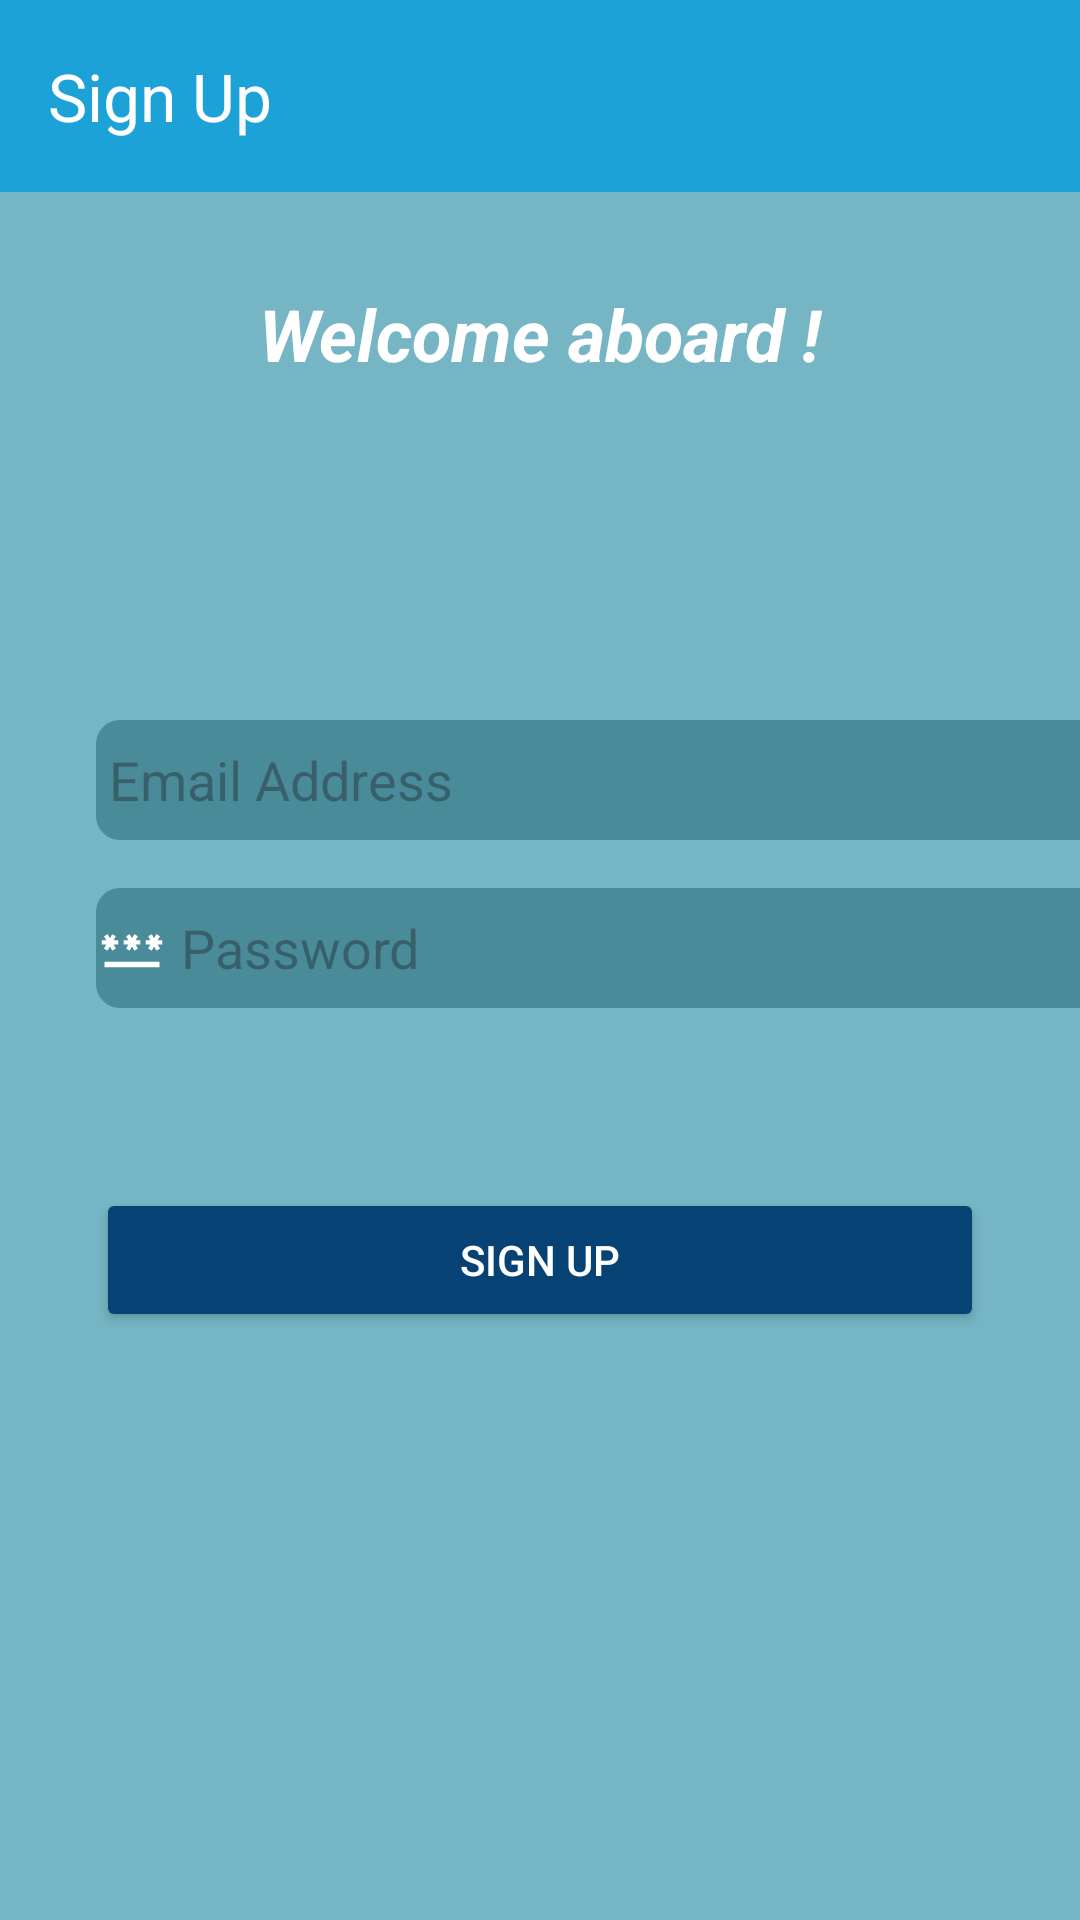

Produce the Android XML layout that renders to this screen, including the resource entries it uses.
<!-- AndroidManifest.xml: application theme Theme.HydroHomie -->
<!-- res/layout/activity_signup.xml -->
<?xml version="1.0" encoding="utf-8"?>
<androidx.constraintlayout.widget.ConstraintLayout
    xmlns:android="http://schemas.android.com/apk/res/android"
    xmlns:app="http://schemas.android.com/apk/res-auto"
    xmlns:tools="http://schemas.android.com/tools"
    android:layout_width="match_parent"
    android:layout_height="match_parent"
    android:background="@color/myBackgroundColor"
    tools:context=".signup">

    <androidx.appcompat.widget.Toolbar
        android:id="@+id/toolbar5"
        android:layout_width="match_parent"
        android:layout_height="?attr/actionBarSize"
        android:background="?attr/colorPrimary"
        app:title="Sign Up"
        app:titleTextColor="@android:color/white"
        app:layout_constraintTop_toTopOf="parent"
        app:layout_constraintStart_toStartOf="parent"
        app:layout_constraintEnd_toEndOf="parent" />

    <EditText
        android:id="@+id/emailSignup"
        android:layout_width="350dp"
        android:layout_height="40dp"
        android:layout_marginStart="32dp"
        android:layout_marginTop="176dp"
        android:layout_marginEnd="32dp"
        android:background="@drawable/rounded_box"
        android:drawableLeft="@drawable/email"
        android:ems="10"
        android:hint=" Email Address"
        android:inputType="textEmailAddress"
        app:layout_constraintEnd_toEndOf="parent"
        app:layout_constraintHorizontal_bias="0.0"
        app:layout_constraintStart_toStartOf="parent"
        app:layout_constraintTop_toBottomOf="@id/toolbar5" />

    <EditText
        android:id="@+id/Passwordsignup"
        android:layout_width="350dp"
        android:layout_height="40dp"
        android:background="@drawable/rounded_box"
        android:layout_marginStart="32dp"
        android:layout_marginTop="16dp"
        android:layout_marginEnd="32dp"

        android:drawableLeft="@drawable/password"
        android:ems="10"
        android:hint=" Password"
        android:inputType="textPassword"
        app:layout_constraintEnd_toEndOf="parent"
        app:layout_constraintHorizontal_bias="0.0"
        app:layout_constraintStart_toStartOf="parent"
        app:layout_constraintTop_toBottomOf="@id/emailSignup" />

    <TextView
        android:id="@+id/textView3"
        android:layout_width="wrap_content"
        android:layout_height="wrap_content"
        android:layout_marginTop="8dp"
        android:text="Welcome aboard !"
        android:textColor="#FFFFFF"
        android:textSize="24sp"
        android:textStyle="bold|italic"
        app:layout_constraintBottom_toTopOf="@+id/emailSignup"
        app:layout_constraintEnd_toEndOf="parent"
        app:layout_constraintStart_toStartOf="parent"
        app:layout_constraintTop_toBottomOf="@+id/toolbar5"
        app:layout_constraintVertical_bias="0.169" />

    <ImageView
        android:id="@+id/iconImageView"
        android:layout_width="85dp"
        android:layout_height="63dp"

        android:contentDescription="Icon"
        android:src="@drawable/ic_lock_icon"
        app:layout_constraintBottom_toTopOf="@+id/emailSignup"
        app:layout_constraintEnd_toEndOf="parent"
        app:layout_constraintStart_toStartOf="parent"
        app:layout_constraintTop_toBottomOf="@+id/textView3" />

    <Button
        android:id="@+id/Signup"
        android:layout_width="0dp"
        android:layout_height="wrap_content"
        android:layout_marginStart="32dp"
        android:layout_marginTop="60dp"
        android:layout_marginEnd="32dp"
        android:backgroundTint="@color/mybuttonColor"

        android:text="Sign Up"
        android:textColor="@android:color/white"
        android:theme="@style/CustomButtonStyle"
        app:layout_constraintEnd_toEndOf="parent"
        app:layout_constraintHorizontal_bias="0.0"
        app:layout_constraintStart_toStartOf="parent"
        app:layout_constraintTop_toBottomOf="@id/Passwordsignup" />

</androidx.constraintlayout.widget.ConstraintLayout>
<!-- resources referenced by this layout -->
<resources>
  <color name="myBackgroundColor">#76b6c4</color>
  <color name="mybuttonColor">#064273</color>
  <!-- drawable password (drawable-anydpi) -->
  <vector xmlns:android="http://schemas.android.com/apk/res/android"
      android:width="24dp"
      android:height="24dp"
      android:viewportWidth="24"
      android:viewportHeight="24"
      android:tint="#FFFFFF">
    <group android:scaleX="0.92"
        android:scaleY="0.92"
        android:translateX="0.96"
        android:translateY="0.96">
      <path
          android:fillColor="@android:color/white"
          android:pathData="M2,17h20v2H2V17zM3.15,12.95L4,11.47l0.85,1.48l1.3,-0.75L5.3,10.72H7v-1.5H5.3l0.85,-1.47L4.85,7L4,8.47L3.15,7l-1.3,0.75L2.7,9.22H1v1.5h1.7L1.85,12.2L3.15,12.95zM9.85,12.2l1.3,0.75L12,11.47l0.85,1.48l1.3,-0.75l-0.85,-1.48H15v-1.5h-1.7l0.85,-1.47L12.85,7L12,8.47L11.15,7l-1.3,0.75l0.85,1.47H9v1.5h1.7L9.85,12.2zM23,9.22h-1.7l0.85,-1.47L20.85,7L20,8.47L19.15,7l-1.3,0.75l0.85,1.47H17v1.5h1.7l-0.85,1.48l1.3,0.75L20,11.47l0.85,1.48l1.3,-0.75l-0.85,-1.48H23V9.22z"/>
    </group>
  </vector>
  <!-- drawable rounded_box (drawable) -->
  <shape xmlns:android="http://schemas.android.com/apk/res/android"
      android:shape="rectangle">
      <corners android:radius="8dp" /> 
      <solid android:color="#4a8b9a" /> 
  </shape>
  <style name="CustomButtonStyle" parent="Widget.AppCompat.Button">
          <item name="android:background">@drawable/round</item>
          <item name="android:textColor">@android:color/white</item>
      </style>
  <style name="Theme.HydroHomie" parent="Base.Theme.HydroHomie">
          
      </style>
  <!-- drawable round (drawable) -->
  <shape xmlns:android="http://schemas.android.com/apk/res/android"
      android:shape="rectangle">
      <corners android:radius="8dp" /> 
      <solid android:color="@color/mybuttonColor" /> 
  </shape>
  <style name="Base.Theme.HydroHomie" parent="Theme.Material3.DayNight.NoActionBar">
          <item name="colorPrimary">#1da2d8</item>
  
  </style>
</resources>
